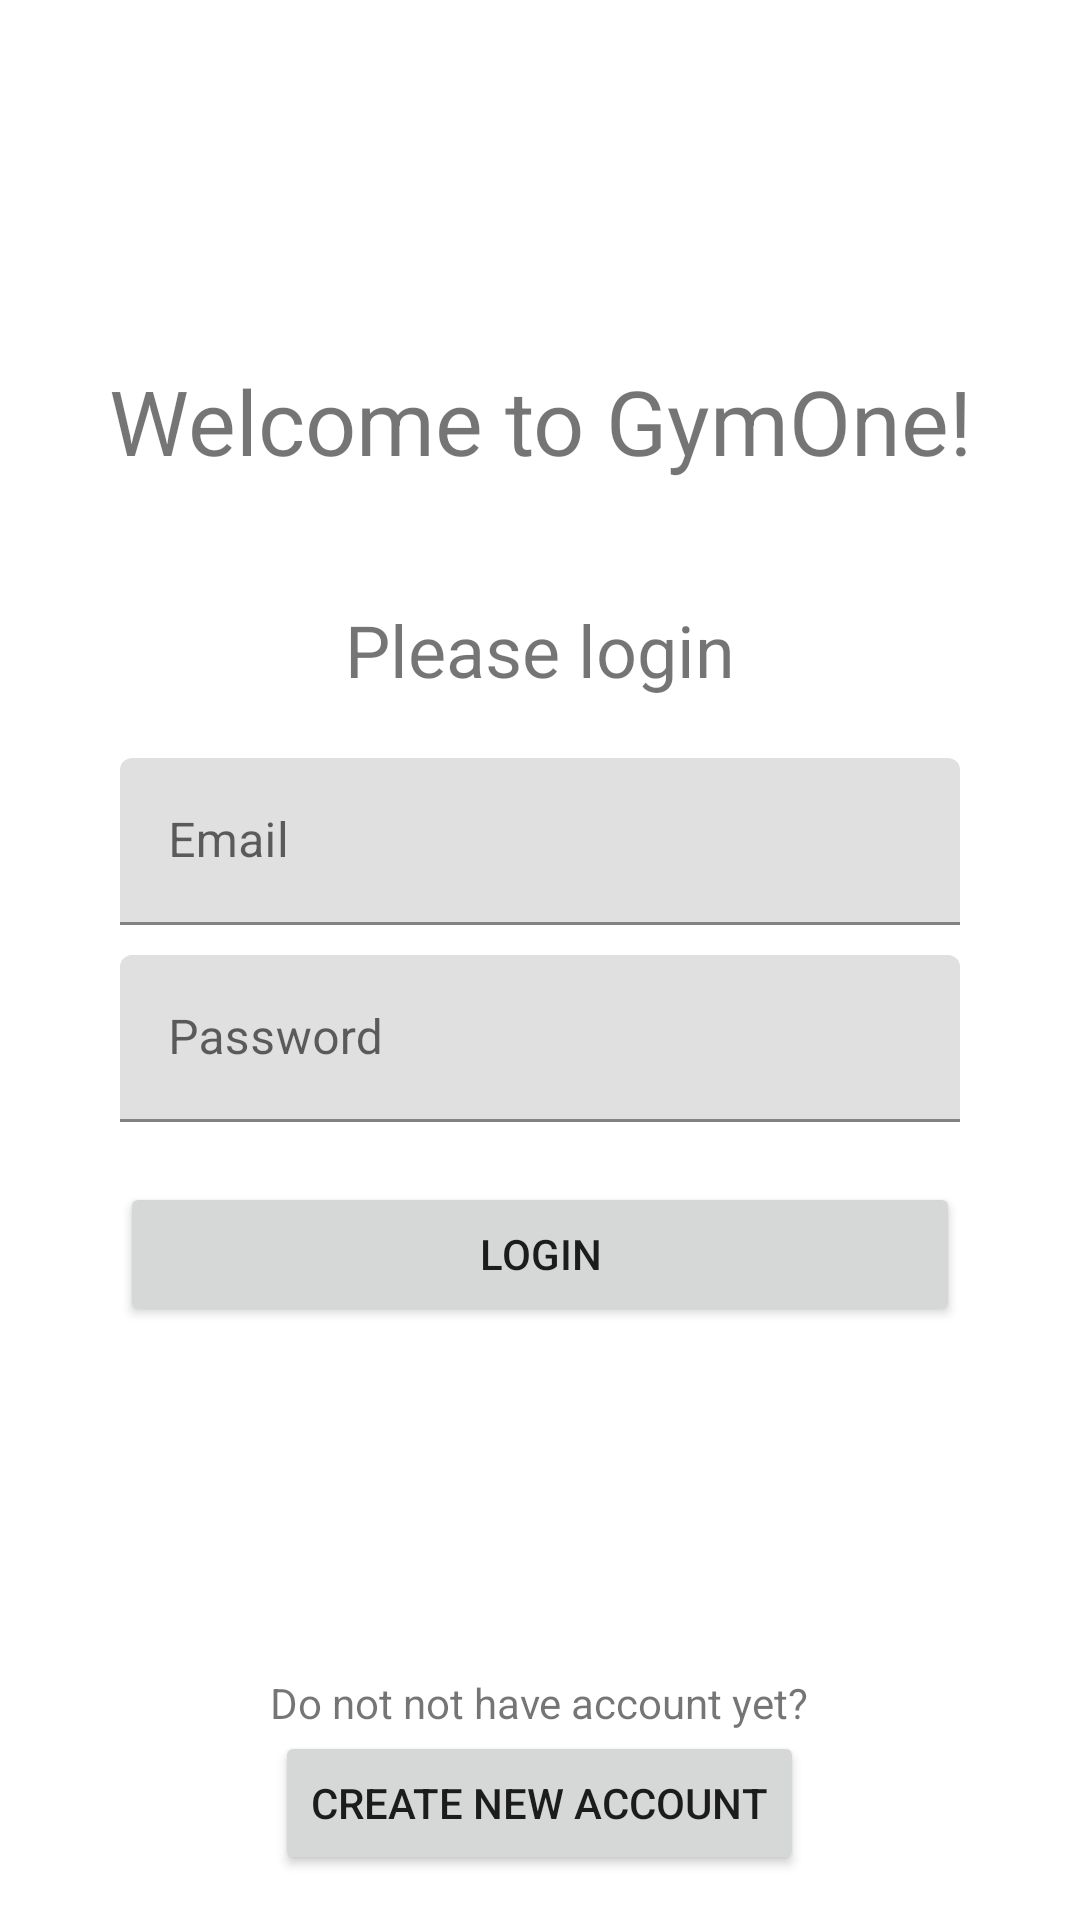

Here is an Android app screen rendered from its layout file. Give the layout XML and the strings, colors and styles it references.
<!-- AndroidManifest.xml: application theme AppTheme -->
<!-- res/layout/activity_login.xml -->
<?xml version="1.0" encoding="utf-8"?>
<androidx.appcompat.widget.LinearLayoutCompat xmlns:android="http://schemas.android.com/apk/res/android"
    xmlns:app="http://schemas.android.com/apk/res-auto"
    xmlns:tools="http://schemas.android.com/tools"
    android:layout_width="match_parent"
    android:layout_height="match_parent"
    tools:context=".LoginActivity">

    <LinearLayout
        android:layout_width="match_parent"
        android:layout_height="match_parent"
        android:layout_marginRight="10dp"
        android:layout_marginLeft="10dp"
        android:layout_marginTop="120dp"
        android:orientation="vertical">

        <LinearLayout
            android:layout_width="match_parent"
            android:layout_height="wrap_content"
            android:orientation="vertical">

            <TextView
                android:layout_width="match_parent"
                android:layout_height="wrap_content"
                android:layout_marginBottom="40dp"
                android:gravity="center"
                android:text="Welcome to GymOne!"
                android:textSize="30sp" />

            <TextView
                android:layout_width="match_parent"
                android:layout_height="wrap_content"
                android:layout_marginBottom="10dp"
                android:gravity="center"
                android:text="Please login"
                android:textSize="24sp" />

            <com.google.android.material.textfield.TextInputLayout
                android:id="@+id/loginEmailInput"
                android:layout_width="match_parent"
                android:layout_height="wrap_content"
                android:layout_marginTop="10dp"
                android:layout_marginLeft="30dp"
                android:layout_marginRight="30dp">

                <com.google.android.material.textfield.TextInputEditText
                    android:layout_width="match_parent"
                    android:layout_height="wrap_content"
                    android:hint="Email" />
            </com.google.android.material.textfield.TextInputLayout>

            <com.google.android.material.textfield.TextInputLayout
                android:id="@+id/loginPasswordInput"
                android:layout_width="match_parent"
                android:layout_height="wrap_content"
                android:layout_marginTop="10dp"
                android:layout_marginLeft="30dp"
                android:layout_marginRight="30dp">

                <com.google.android.material.textfield.TextInputEditText
                    android:layout_width="match_parent"
                    android:layout_height="wrap_content"
                    android:inputType="textPassword"
                    android:hint="Password" />

            </com.google.android.material.textfield.TextInputLayout>

            <Button
                android:id="@+id/btnLogin"
                android:layout_width="match_parent"
                android:layout_height="wrap_content"
                android:layout_marginTop="20dp"
                android:layout_marginLeft="30dp"
                android:layout_marginRight="30dp"
                android:text="Login"
                android:layout_gravity="center"/>

        </LinearLayout>

        <LinearLayout
            android:layout_width="match_parent"
            android:layout_height="match_parent"
            android:layout_marginBottom="15dp"
            android:gravity="bottom"
            android:orientation="vertical">

            <TextView
                android:layout_width="wrap_content"
                android:layout_height="wrap_content"
                android:layout_gravity="center"
                android:text="Do not not have account yet?" />

            <Button
                android:id="@+id/btnGoToRegister"
                android:layout_width="wrap_content"
                android:layout_height="wrap_content"
                android:layout_gravity="center"
                android:text="Create new account" />
        </LinearLayout>

    </LinearLayout>

</androidx.appcompat.widget.LinearLayoutCompat>
<!-- resources referenced by this layout -->
<resources>
  <style name="AppTheme" parent="Theme.MaterialComponents.DayNight.DarkActionBar">
          
          <item name="colorPrimary">@color/teal_700</item>
          <item name="colorPrimaryVariant">@color/black</item>
          <item name="colorOnPrimary">@color/white</item>
          
          <item name="colorSecondary">@color/teal_200</item>
          <item name="colorSecondaryVariant">@color/teal_700</item>
          <item name="colorOnSecondary">@color/black</item>
          
          <item name="android:statusBarColor" tools:targetApi="l">?attr/colorPrimaryVariant</item>
          
      </style>
  <!-- not gathered from this repository: default colours our renderer supplied (Android Studio template values) -->
  <color name="teal_200">#FF03DAC5</color>
  <color name="teal_700">#FF018786</color>
  <color name="black">#FF000000</color>
  <color name="white">#FFFFFFFF</color>
</resources>
